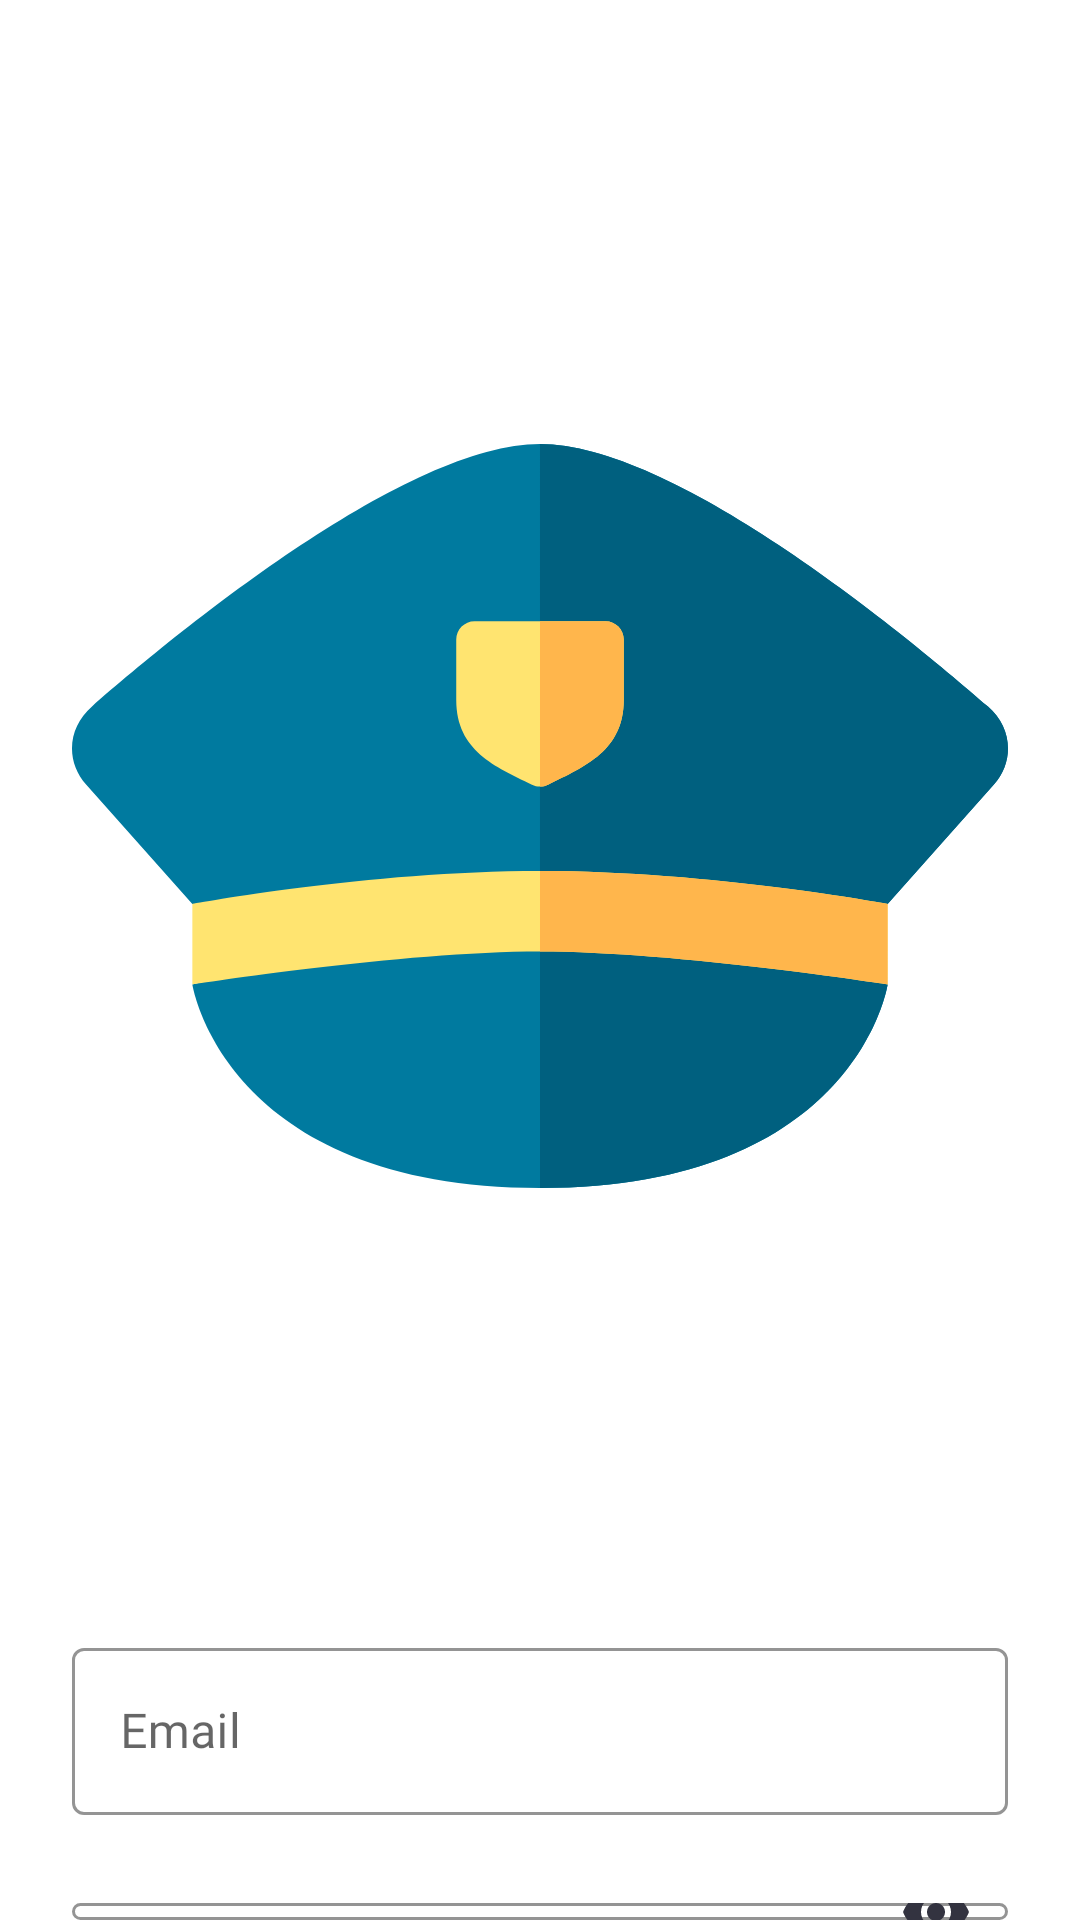

Android layout source for this screen:
<!-- AndroidManifest.xml: application theme AppTheme -->
<!-- res/layout/activity_login.xml -->
<?xml version="1.0" encoding="utf-8"?>
<LinearLayout xmlns:android="http://schemas.android.com/apk/res/android"
    xmlns:app="http://schemas.android.com/apk/res-auto"
    android:id="@+id/loginLayout"
    style="@style/Fragment"
    android:layout_width="match_parent"
    android:layout_height="match_parent"
    android:orientation="vertical"
    android:paddingStart="@dimen/large"
    android:paddingEnd="@dimen/large">

    <androidx.appcompat.widget.AppCompatImageView
        android:id="@+id/logoImageView"
        android:layout_width="match_parent"
        android:layout_height="wrap_content"
        android:layout_marginTop="@dimen/medium"
        app:srcCompat="@mipmap/ic_launcher" />

    <include
        layout="@layout/input_email"
        android:layout_width="match_parent"
        android:layout_height="wrap_content"
        android:layout_marginTop="@dimen/medium" />

    <include
        layout="@layout/input_password"
        android:layout_width="match_parent"
        android:layout_height="wrap_content"
        android:layout_marginTop="@dimen/large" />

    <com.google.android.material.button.MaterialButton
        android:id="@+id/forgotPasswordButton"
        style="@style/TextButton"
        android:layout_width="wrap_content"
        android:layout_height="wrap_content"
        android:layout_marginTop="@dimen/small"
        android:text="@string/forgot_password" />

    <include
        layout="@layout/button_action"
        android:layout_width="match_parent"
        android:layout_height="wrap_content"
        android:layout_marginTop="@dimen/medium" />

    <com.google.android.material.button.MaterialButton
        android:id="@+id/noAccountButton"
        style="@style/TextButton"
        android:layout_width="match_parent"
        android:layout_height="wrap_content"
        android:text="@string/don_t_have_account_yet" />
</LinearLayout>
<!-- res/layout/input_email.xml (included above) -->
<?xml version="1.0" encoding="utf-8"?>
<com.google.android.material.textfield.TextInputLayout xmlns:android="http://schemas.android.com/apk/res/android"
    android:id="@+id/emailInputLayout"
    style="@style/BorderInputLayout"
    android:layout_width="match_parent"
    android:layout_height="wrap_content"
    android:hint="@string/email">

    <com.google.android.material.textfield.TextInputEditText
        android:id="@+id/emailEditText"
        style="@style/EditText"
        android:layout_width="match_parent"
        android:layout_height="wrap_content"
        android:inputType="textEmailAddress" />
</com.google.android.material.textfield.TextInputLayout>
<!-- res/layout/input_password.xml (included above) -->
<?xml version="1.0" encoding="utf-8"?>
<com.google.android.material.textfield.TextInputLayout xmlns:android="http://schemas.android.com/apk/res/android"
    xmlns:app="http://schemas.android.com/apk/res-auto"
    android:id="@+id/passwordInputLayout"
    style="@style/BorderInputLayout"
    android:layout_width="match_parent"
    android:layout_height="wrap_content"
    android:hint="@string/password"
    app:passwordToggleEnabled="true"
    app:passwordToggleTint="@color/grey_dark">

    <com.google.android.material.textfield.TextInputEditText
        android:id="@+id/passwordEditText"
        style="@style/EditText"
        android:layout_width="match_parent"
        android:layout_height="wrap_content"
        android:inputType="textPassword" />
</com.google.android.material.textfield.TextInputLayout>
<!-- res/layout/button_action.xml (included above) -->
<?xml version="1.0" encoding="utf-8"?>
<RelativeLayout xmlns:android="http://schemas.android.com/apk/res/android"
    android:id="@+id/actionButton"
    style="@style/ActionButton"
    android:layout_width="match_parent"
    android:layout_height="wrap_content">

    <androidx.appcompat.widget.AppCompatTextView
        android:id="@+id/actionTextView"
        style="@style/ButtonTextView"
        android:layout_width="match_parent"
        android:layout_height="wrap_content"
        android:text="@string/login" />

    <ProgressBar
        android:id="@+id/actionProgressBar"
        style="@style/ButtonProgressBar"
        android:layout_width="match_parent"
        android:layout_height="20dp"
        android:visibility="gone" />
</RelativeLayout>
<!-- resources referenced by this layout -->
<resources>
  <color name="grey_dark">#333340</color>
  <dimen name="large">24dp</dimen>
  <dimen name="medium">16dp</dimen>
  <dimen name="small">4dp</dimen>
  <string name="don_t_have_account_yet">Don\'t have account yet?</string>
  <string name="email">Email</string>
  <string name="forgot_password">Forgot Password?</string>
  <string name="login">Login</string>
  <string name="password">Password</string>
  <style name="ActionButton" parent="Widget.MaterialComponents.Button">
          <item name="cornerRadius">@dimen/large</item>
          <item name="android:padding">@dimen/small_medium</item>
          <item name="android:backgroundTint">@color/colorPrimaryDark</item>
      </style>
  <style name="BorderInputLayout" parent="Widget.MaterialComponents.TextInputLayout.OutlinedBox">
          <item name="boxStrokeColor">@color/colorPrimaryDark</item>
          <item name="hintTextAppearance">@style/HintAppearance</item>
      </style>
  <style name="ButtonProgressBar">
          <item name="colorAccent">@android:color/white</item>
      </style>
  <style name="ButtonTextView">
          <item name="android:fontFamily">@font/roboto_bold</item>
          <item name="android:textAllCaps">true</item>
          <item name="android:textAlignment">center</item>
          <item name="android:textColor">@android:color/white</item>
      </style>
  <style name="EditText">
          <item name="android:fontFamily">@font/roboto_regular</item>
          <item name="android:textSize">@dimen/text_normal</item>
          <item name="android:textColor">@color/colorPrimaryDark</item>
          <item name="android:textCursorDrawable">@null</item>
      </style>
  <style name="Fragment">
          <item name="android:background">@android:color/white</item>
          <item name="android:clickable">true</item>
          <item name="android:focusable">true</item>
      </style>
  <style name="TextButton" parent="Widget.MaterialComponents.Button.TextButton">
          <item name="android:fontFamily">@font/roboto_regular</item>
          <item name="android:textSize">@dimen/text_small</item>
          <item name="android:minWidth">0dp</item>
          <item name="android:minHeight">0dp</item>
          <item name="android:letterSpacing">0</item>
          <item name="android:background">@android:color/transparent</item>
          <item name="android:textColor">@color/colorAccent</item>
      </style>
  <style name="AppTheme" parent="Theme.MaterialComponents.Light.NoActionBar">
          <item name="colorPrimary">@color/colorPrimaryDark</item>
          <item name="colorPrimaryDark">@color/colorPrimaryDark</item>
          <item name="colorAccent">@color/colorAccent</item>
      </style>
  <dimen name="small_medium">14dp</dimen>
  <color name="colorPrimaryDark">#000126</color>
  <style name="HintAppearance" parent="@android:style/TextAppearance">
          <item name="android:textSize">@dimen/text_small</item>
      </style>
  <dimen name="text_normal">16sp</dimen>
  <dimen name="text_small">12sp</dimen>
  <color name="colorAccent">#FC3A52</color>
</resources>
